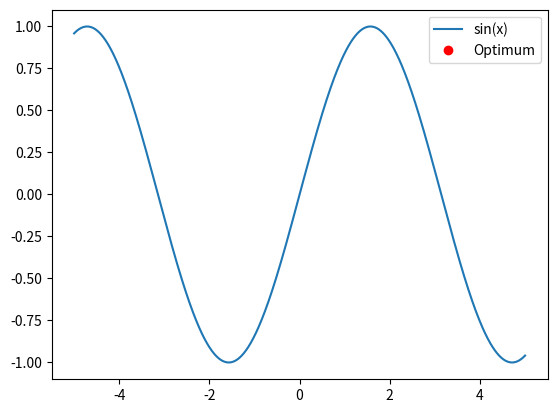

Source code (Python):
import numpy as np
import matplotlib.pyplot as plt

class Particle:
    def __init__(self, bounds):
        self.position = np.random.uniform(bounds[0], bounds[1])
        self.velocity = np.random.uniform(-1, 1)
        self.best_position = self.position
        self.best_fitness = np.inf

    def update_position(self):
        self.position += self.velocity

    def update_velocity(self, w, c1, c2, global_best_position):
        r1, r2 = np.random.uniform(0, 1, 2)
        social_component = c1 * r1 * (global_best_position - self.position)
        cognitive_component = c2 * r2 * (self.best_position - self.position)
        self.velocity = w * self.velocity + social_component + cognitive_component

    def evaluate_fitness(self):
        return np.sin(self.position)

    def update_best_position(self):
        fitness = self.evaluate_fitness()
        if fitness < self.best_fitness:
            self.best_position = self.position
            self.best_fitness = fitness

def run_pso(bounds, num_particles, max_iterations, w, c1, c2):
    particles = [Particle(bounds) for _ in range(num_particles)]
    global_best_position = np.inf
    global_best_fitness = np.inf
    for i in range(max_iterations):
        for particle in particles:
            particle.update_velocity(w, c1, c2, global_best_position)
            particle.update_position()
            fitness = particle.evaluate_fitness()
            if fitness < global_best_fitness:
                global_best_position = particle.position
                global_best_fitness = fitness
            particle.update_best_position()
        print(f'Iteration {i+1}: Best fitness = {global_best_fitness:.6f}')
    return global_best_position, global_best_fitness

#parameters
bounds = [-5, 5]
num_particles = 20
max_iterations = 50
w = 0.729
c1 = 1.494
c2 = 1.494


best_position, best_fitness = run_pso(bounds, num_particles, max_iterations, w, c1, c2)

#result
x = np.linspace(bounds[0], bounds[1], 1000)
y = np.sin(x)
plt.plot(x, y, label='sin(x)')
plt.plot(best_position, best_fitness, 'ro', label='Optimum')
plt.legend()
plt.show()
